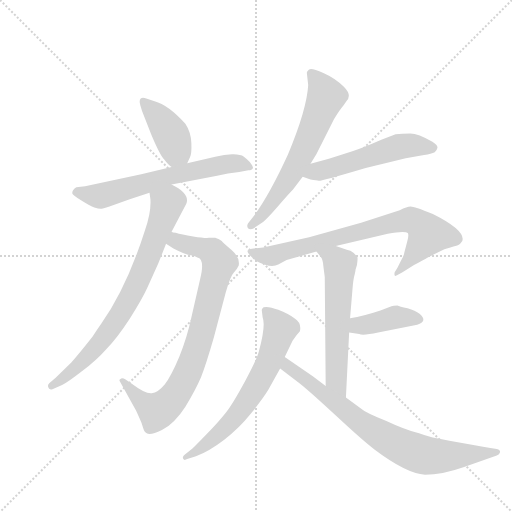
t = 0.00 s
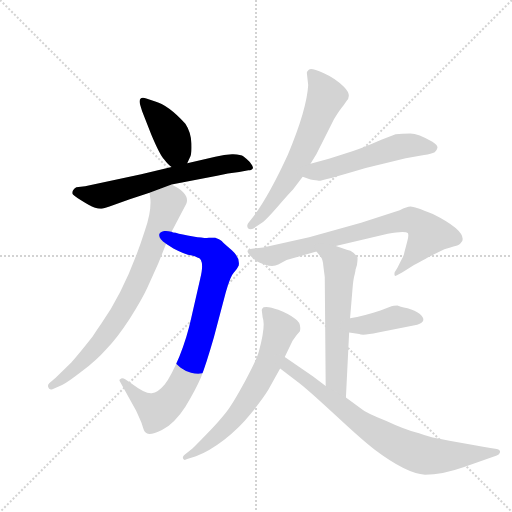
t = 1.71 s
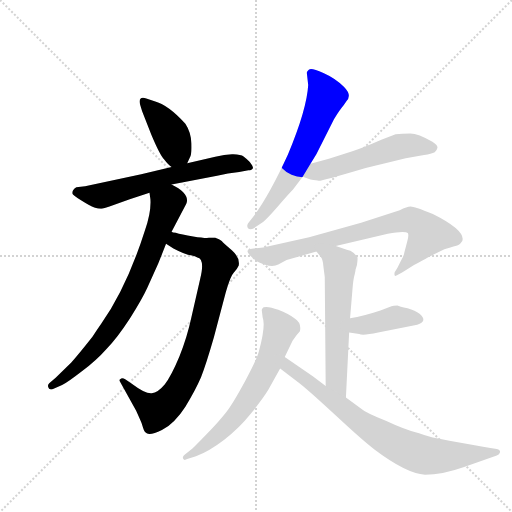
t = 3.42 s
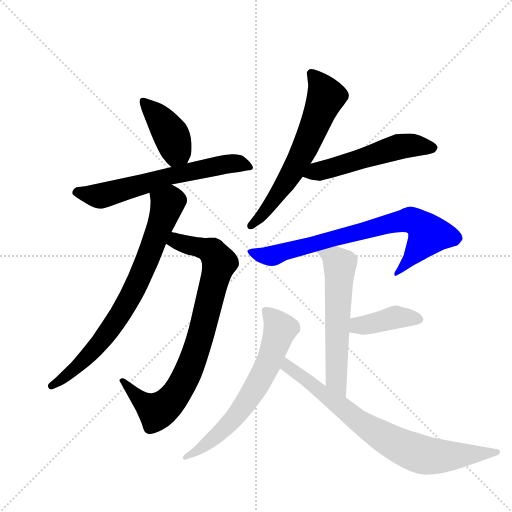
t = 5.13 s
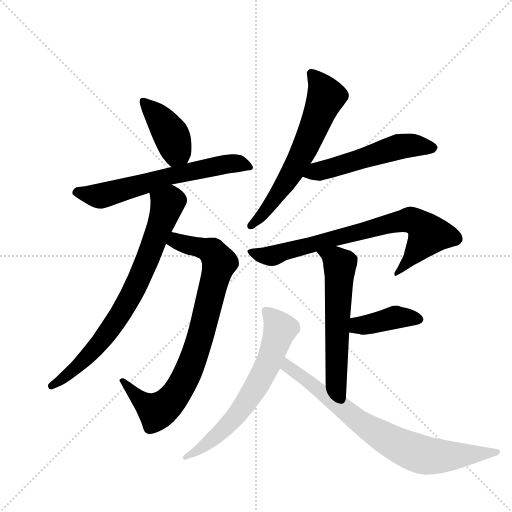
t = 6.83 s
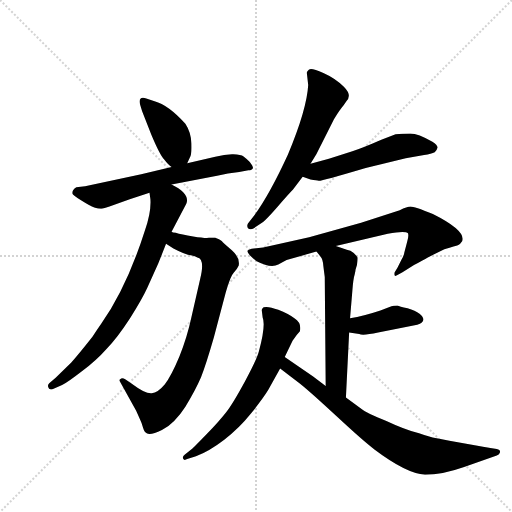
t = 8.54 s

The animated SVG that drew these frames (rendered in a browser with its animation timeline set to each time). Animation: 11 CSS @keyframes rules; one cycle of 8.54 s.

<svg version="1.1" viewBox="0 0 1024 1024" xmlns="http://www.w3.org/2000/svg">
  <g stroke="lightgray" stroke-dasharray="1,1" stroke-width="1" transform="scale(4, 4)">
    <line x1="0" y1="0" x2="256" y2="256"></line>
    <line x1="256" y1="0" x2="0" y2="256"></line>
    <line x1="128" y1="0" x2="128" y2="256"></line>
    <line x1="0" y1="128" x2="256" y2="128"></line>
  </g>
  <g transform="scale(0.92, -0.92) translate(60, -900)">
    <style type="text/css">
      
        @keyframes keyframes0 {
          from {
            stroke: blue;
            stroke-dashoffset: 410;
            stroke-width: 128;
          }
          57% {
            animation-timing-function: step-end;
            stroke: blue;
            stroke-dashoffset: 0;
            stroke-width: 128;
          }
          to {
            stroke: black;
            stroke-width: 1024;
          }
        }
        #make-me-a-hanzi-animation-0 {
          animation: keyframes0 0.5836588541666666s both;
          animation-delay: 0s;
          animation-timing-function: linear;
        }
      
        @keyframes keyframes1 {
          from {
            stroke: blue;
            stroke-dashoffset: 642;
            stroke-width: 128;
          }
          68% {
            animation-timing-function: step-end;
            stroke: blue;
            stroke-dashoffset: 0;
            stroke-width: 128;
          }
          to {
            stroke: black;
            stroke-width: 1024;
          }
        }
        #make-me-a-hanzi-animation-1 {
          animation: keyframes1 0.7724609375s both;
          animation-delay: 0.5836588541666666s;
          animation-timing-function: linear;
        }
      
        @keyframes keyframes2 {
          from {
            stroke: blue;
            stroke-dashoffset: 838;
            stroke-width: 128;
          }
          73% {
            animation-timing-function: step-end;
            stroke: blue;
            stroke-dashoffset: 0;
            stroke-width: 128;
          }
          to {
            stroke: black;
            stroke-width: 1024;
          }
        }
        #make-me-a-hanzi-animation-2 {
          animation: keyframes2 0.9319661458333334s both;
          animation-delay: 1.3561197916666665s;
          animation-timing-function: linear;
        }
      
        @keyframes keyframes3 {
          from {
            stroke: blue;
            stroke-dashoffset: 770;
            stroke-width: 128;
          }
          71% {
            animation-timing-function: step-end;
            stroke: blue;
            stroke-dashoffset: 0;
            stroke-width: 128;
          }
          to {
            stroke: black;
            stroke-width: 1024;
          }
        }
        #make-me-a-hanzi-animation-3 {
          animation: keyframes3 0.8766276041666666s both;
          animation-delay: 2.2880859375s;
          animation-timing-function: linear;
        }
      
        @keyframes keyframes4 {
          from {
            stroke: blue;
            stroke-dashoffset: 642;
            stroke-width: 128;
          }
          68% {
            animation-timing-function: step-end;
            stroke: blue;
            stroke-dashoffset: 0;
            stroke-width: 128;
          }
          to {
            stroke: black;
            stroke-width: 1024;
          }
        }
        #make-me-a-hanzi-animation-4 {
          animation: keyframes4 0.7724609375s both;
          animation-delay: 3.1647135416666665s;
          animation-timing-function: linear;
        }
      
        @keyframes keyframes5 {
          from {
            stroke: blue;
            stroke-dashoffset: 543;
            stroke-width: 128;
          }
          64% {
            animation-timing-function: step-end;
            stroke: blue;
            stroke-dashoffset: 0;
            stroke-width: 128;
          }
          to {
            stroke: black;
            stroke-width: 1024;
          }
        }
        #make-me-a-hanzi-animation-5 {
          animation: keyframes5 0.69189453125s both;
          animation-delay: 3.9371744791666665s;
          animation-timing-function: linear;
        }
      
        @keyframes keyframes6 {
          from {
            stroke: blue;
            stroke-dashoffset: 777;
            stroke-width: 128;
          }
          72% {
            animation-timing-function: step-end;
            stroke: blue;
            stroke-dashoffset: 0;
            stroke-width: 128;
          }
          to {
            stroke: black;
            stroke-width: 1024;
          }
        }
        #make-me-a-hanzi-animation-6 {
          animation: keyframes6 0.88232421875s both;
          animation-delay: 4.629069010416666s;
          animation-timing-function: linear;
        }
      
        @keyframes keyframes7 {
          from {
            stroke: blue;
            stroke-dashoffset: 592;
            stroke-width: 128;
          }
          66% {
            animation-timing-function: step-end;
            stroke: blue;
            stroke-dashoffset: 0;
            stroke-width: 128;
          }
          to {
            stroke: black;
            stroke-width: 1024;
          }
        }
        #make-me-a-hanzi-animation-7 {
          animation: keyframes7 0.7317708333333334s both;
          animation-delay: 5.511393229166666s;
          animation-timing-function: linear;
        }
      
        @keyframes keyframes8 {
          from {
            stroke: blue;
            stroke-dashoffset: 403;
            stroke-width: 128;
          }
          57% {
            animation-timing-function: step-end;
            stroke: blue;
            stroke-dashoffset: 0;
            stroke-width: 128;
          }
          to {
            stroke: black;
            stroke-width: 1024;
          }
        }
        #make-me-a-hanzi-animation-8 {
          animation: keyframes8 0.5779622395833334s both;
          animation-delay: 6.243164062499999s;
          animation-timing-function: linear;
        }
      
        @keyframes keyframes9 {
          from {
            stroke: blue;
            stroke-dashoffset: 663;
            stroke-width: 128;
          }
          68% {
            animation-timing-function: step-end;
            stroke: blue;
            stroke-dashoffset: 0;
            stroke-width: 128;
          }
          to {
            stroke: black;
            stroke-width: 1024;
          }
        }
        #make-me-a-hanzi-animation-9 {
          animation: keyframes9 0.78955078125s both;
          animation-delay: 6.821126302083332s;
          animation-timing-function: linear;
        }
      
        @keyframes keyframes10 {
          from {
            stroke: blue;
            stroke-dashoffset: 782;
            stroke-width: 128;
          }
          72% {
            animation-timing-function: step-end;
            stroke: blue;
            stroke-dashoffset: 0;
            stroke-width: 128;
          }
          to {
            stroke: black;
            stroke-width: 1024;
          }
        }
        #make-me-a-hanzi-animation-10 {
          animation: keyframes10 0.8863932291666666s both;
          animation-delay: 7.610677083333332s;
          animation-timing-function: linear;
        }
      
    </style>
    
      <path d="M 347 545 L 353 558 Q 357 565 356 589 Q 355 613 343 631 Q 306 672 276 680 L 258 686 Q 239 692 245 671 L 249 658 L 269 607 Q 288 562 297 553 Q 306 541 313 537 C 336 521 336 521 347 545 Z" fill="lightgray"></path>
    
      <path d="M 313 499 L 412 518 Q 435 524 460 526 L 480 530 Q 488 530 490 535 Q 490 539 483 548 Q 475 556 469.5 560 Q 464 564 447 564.5 Q 430 565 408 559 L 347 545 L 313 537 L 247 521 L 125 495 L 106 493 Q 97 488 97 480 Q 98 476 117 464 Q 136 452 145 449 Q 154 446 158.5 446 Q 163 446 178 451 L 222 467 L 265 481 L 313 499 Z" fill="lightgray"></path>
    
      <path d="M 322 394 Q 315 394 313 396 C 284 403 276 386 301 370 L 317 360 Q 344 346 355 345 Q 365 343 369 340 Q 386 337 375 293 L 356 210 Q 347 168 330 125 Q 312 82 298 64 Q 283 46 270 45 Q 257 43 225 67 L 213 75 Q 205 80 202 76 Q 198 75 201 70 L 236 7 L 244 -11 Q 248 -19 251 -30 Q 254 -40 259 -42 Q 267 -47 292 -35 Q 320 -20 343 16 Q 365 52 377 80 Q 388 108 405 167 L 431 265 Q 441 300 448 307 Q 455 314 459 323 Q 462 340 444 356 Q 426 371 422 376 Q 417 380 408 383 L 394 383 Q 385 382 360 386 Q 334 390 322 394 Z" fill="lightgray"></path>
    
      <path d="M 313 396 L 345 457 Q 354 479 313 499 C 287 514 261 511 265 481 L 267 467 Q 269 439 255 399 Q 216 276 160 196 Q 151 183 141 168 Q 111 130 95 112 L 61 79 L 47 67 Q 43 63 45 58 Q 46 52 54 54 L 75 63 Q 87 69 118 93 Q 149 116 172 142 Q 194 164 222 207 Q 249 250 260 274 L 284 327 L 301 370 L 313 396 Z" fill="lightgray"></path>
    
      <path d="M 610 715 Q 607 662 566 564 Q 526 477 493 432 L 479 414 Q 476 409 479 404 Q 484 399 492 404 L 507 414 Q 516 419 542.5 449.5 Q 569 480 577 488 L 598 516 L 615 544 L 628 565 L 666 641 Q 680 663 687 671 L 693 680 Q 706 693 687.5 711.5 Q 669 730 643 741.5 Q 617 753 612 749 Q 607 745 607 742 L 610 715 Z" fill="lightgray"></path>
    
      <path d="M 598 516 L 615 510 Q 629 508 633 507 Q 637 506 735 535 L 822 556 L 862 563 Q 878 565 885 569 Q 890 574 891 579 Q 892 584 880 592 Q 849 610 832 610 Q 814 610 800 608 L 769 596 Q 728 578 706 571 L 655 555 L 615 544 C 586 536 570 526 598 516 Z" fill="lightgray"></path>
    
      <path d="M 670 365 L 783 392 Q 821 399 827 393 Q 829 386 825 374 L 819 351 Q 818 344 813 336 L 804 318 L 798 308 Q 797 304 798 301 Q 800 299 804 302 L 815 308 L 840 324 Q 859 334 871 341 L 906 358 Q 931 366 935.5 367 Q 940 368 945 376 Q 953 399 881 435 Q 840 451 832.5 451 Q 825 451 809 443 L 725 416 L 612 384 L 512 362 L 487 359 Q 479 357 478 355 Q 477 353 483 345 Q 491 337 498 332 Q 529 316 545 325 L 563 335 L 628 353 L 670 365 Z" fill="lightgray"></path>
    
      <path d="M 692 36 L 699 177 L 701 208 L 706 268 Q 708 294 711 303 Q 713 312 713 314 L 716 324 Q 718 338 717 341 Q 716 343 709 350 Q 702 356 694 357 L 670 365 C 642 374 609 376 628 353 L 637 342 Q 642 337 643 321 Q 645 305 646 298 L 648 61 C 648 31 691 6 692 36 Z" fill="lightgray"></path>
    
      <path d="M 699 177 L 721 174 Q 728 170 762 177 L 847 194 Q 871 202 852 218 Q 843 225 826 230 Q 808 234 804 236 Q 795 236 791 234 L 767 225 Q 731 213 701 208 C 671 203 669 181 699 177 Z" fill="lightgray"></path>
    
      <path d="M 559 124 L 576 159 Q 585 173 592 180 Q 596 198 580 208 Q 567 218 545 226.5 Q 523 235 513 232 Q 509 229 509 226 L 511 210 Q 518 193 503 137 Q 499 120 473 72 Q 447 24 432.5 5 Q 418 -14 389.5 -43.5 Q 361 -73 357 -76 L 342 -88 Q 336 -92 338 -97 Q 340 -102 347 -98 L 366 -92 Q 395 -81 427.5 -56 Q 460 -31 486 1.5 Q 512 34 523 52 L 549 99 L 559 124 Z" fill="lightgray"></path>
    
      <path d="M 648 61 L 620 82 L 559 124 C 534 141 525 117 549 99 L 591 67 Q 615 48 673 -6 Q 730 -59 754 -77 Q 823 -129 864 -132 Q 901 -132 949 -115 L 1020 -90 Q 1026 -88 1027 -83 Q 1028 -78 1020 -76 L 1006 -74 Q 1000 -73 993 -72 L 978 -69 L 917 -58 Q 877 -52 851 -42 Q 818 -33 780 -15 Q 736 2 726 11 L 692 36 L 648 61 Z" fill="lightgray"></path>
    
    
      <clipPath id="make-me-a-hanzi-clip-0">
        <path d="M 347 545 L 353 558 Q 357 565 356 589 Q 355 613 343 631 Q 306 672 276 680 L 258 686 Q 239 692 245 671 L 249 658 L 269 607 Q 288 562 297 553 Q 306 541 313 537 C 336 521 336 521 347 545 Z"></path>
      </clipPath>
      <path clip-path="url(#make-me-a-hanzi-clip-0)" d="M 252 678 L 286 643 L 315 600 L 323 571 L 316 549" fill="none" id="make-me-a-hanzi-animation-0" stroke-dasharray="282 564" stroke-linecap="round"></path>
    
      <clipPath id="make-me-a-hanzi-clip-1">
        <path d="M 313 499 L 412 518 Q 435 524 460 526 L 480 530 Q 488 530 490 535 Q 490 539 483 548 Q 475 556 469.5 560 Q 464 564 447 564.5 Q 430 565 408 559 L 347 545 L 313 537 L 247 521 L 125 495 L 106 493 Q 97 488 97 480 Q 98 476 117 464 Q 136 452 145 449 Q 154 446 158.5 446 Q 163 446 178 451 L 222 467 L 265 481 L 313 499 Z"></path>
      </clipPath>
      <path clip-path="url(#make-me-a-hanzi-clip-1)" d="M 106 483 L 164 475 L 311 518 L 431 544 L 482 539" fill="none" id="make-me-a-hanzi-animation-1" stroke-dasharray="514 1028" stroke-linecap="round"></path>
    
      <clipPath id="make-me-a-hanzi-clip-2">
        <path d="M 322 394 Q 315 394 313 396 C 284 403 276 386 301 370 L 317 360 Q 344 346 355 345 Q 365 343 369 340 Q 386 337 375 293 L 356 210 Q 347 168 330 125 Q 312 82 298 64 Q 283 46 270 45 Q 257 43 225 67 L 213 75 Q 205 80 202 76 Q 198 75 201 70 L 236 7 L 244 -11 Q 248 -19 251 -30 Q 254 -40 259 -42 Q 267 -47 292 -35 Q 320 -20 343 16 Q 365 52 377 80 Q 388 108 405 167 L 431 265 Q 441 300 448 307 Q 455 314 459 323 Q 462 340 444 356 Q 426 371 422 376 Q 417 380 408 383 L 394 383 Q 385 382 360 386 Q 334 390 322 394 Z"></path>
      </clipPath>
      <path clip-path="url(#make-me-a-hanzi-clip-2)" d="M 309 374 L 323 376 L 401 353 L 416 329 L 370 148 L 346 86 L 320 40 L 281 6 L 252 24 L 207 72" fill="none" id="make-me-a-hanzi-animation-2" stroke-dasharray="710 1420" stroke-linecap="round"></path>
    
      <clipPath id="make-me-a-hanzi-clip-3">
        <path d="M 313 396 L 345 457 Q 354 479 313 499 C 287 514 261 511 265 481 L 267 467 Q 269 439 255 399 Q 216 276 160 196 Q 151 183 141 168 Q 111 130 95 112 L 61 79 L 47 67 Q 43 63 45 58 Q 46 52 54 54 L 75 63 Q 87 69 118 93 Q 149 116 172 142 Q 194 164 222 207 Q 249 250 260 274 L 284 327 L 301 370 L 313 396 Z"></path>
      </clipPath>
      <path clip-path="url(#make-me-a-hanzi-clip-3)" d="M 274 475 L 304 455 L 264 343 L 217 243 L 182 188 L 125 119 L 51 61" fill="none" id="make-me-a-hanzi-animation-3" stroke-dasharray="642 1284" stroke-linecap="round"></path>
    
      <clipPath id="make-me-a-hanzi-clip-4">
        <path d="M 610 715 Q 607 662 566 564 Q 526 477 493 432 L 479 414 Q 476 409 479 404 Q 484 399 492 404 L 507 414 Q 516 419 542.5 449.5 Q 569 480 577 488 L 598 516 L 615 544 L 628 565 L 666 641 Q 680 663 687 671 L 693 680 Q 706 693 687.5 711.5 Q 669 730 643 741.5 Q 617 753 612 749 Q 607 745 607 742 L 610 715 Z"></path>
      </clipPath>
      <path clip-path="url(#make-me-a-hanzi-clip-4)" d="M 617 740 L 644 703 L 646 682 L 580 534 L 526 452 L 486 409" fill="none" id="make-me-a-hanzi-animation-4" stroke-dasharray="514 1028" stroke-linecap="round"></path>
    
      <clipPath id="make-me-a-hanzi-clip-5">
        <path d="M 598 516 L 615 510 Q 629 508 633 507 Q 637 506 735 535 L 822 556 L 862 563 Q 878 565 885 569 Q 890 574 891 579 Q 892 584 880 592 Q 849 610 832 610 Q 814 610 800 608 L 769 596 Q 728 578 706 571 L 655 555 L 615 544 C 586 536 570 526 598 516 Z"></path>
      </clipPath>
      <path clip-path="url(#make-me-a-hanzi-clip-5)" d="M 604 519 L 810 582 L 881 578" fill="none" id="make-me-a-hanzi-animation-5" stroke-dasharray="415 830" stroke-linecap="round"></path>
    
      <clipPath id="make-me-a-hanzi-clip-6">
        <path d="M 670 365 L 783 392 Q 821 399 827 393 Q 829 386 825 374 L 819 351 Q 818 344 813 336 L 804 318 L 798 308 Q 797 304 798 301 Q 800 299 804 302 L 815 308 L 840 324 Q 859 334 871 341 L 906 358 Q 931 366 935.5 367 Q 940 368 945 376 Q 953 399 881 435 Q 840 451 832.5 451 Q 825 451 809 443 L 725 416 L 612 384 L 512 362 L 487 359 Q 479 357 478 355 Q 477 353 483 345 Q 491 337 498 332 Q 529 316 545 325 L 563 335 L 628 353 L 670 365 Z"></path>
      </clipPath>
      <path clip-path="url(#make-me-a-hanzi-clip-6)" d="M 485 352 L 528 343 L 780 413 L 835 421 L 860 407 L 872 391 L 801 305" fill="none" id="make-me-a-hanzi-animation-6" stroke-dasharray="649 1298" stroke-linecap="round"></path>
    
      <clipPath id="make-me-a-hanzi-clip-7">
        <path d="M 692 36 L 699 177 L 701 208 L 706 268 Q 708 294 711 303 Q 713 312 713 314 L 716 324 Q 718 338 717 341 Q 716 343 709 350 Q 702 356 694 357 L 670 365 C 642 374 609 376 628 353 L 637 342 Q 642 337 643 321 Q 645 305 646 298 L 648 61 C 648 31 691 6 692 36 Z"></path>
      </clipPath>
      <path clip-path="url(#make-me-a-hanzi-clip-7)" d="M 636 351 L 669 336 L 679 325 L 670 85 L 689 44" fill="none" id="make-me-a-hanzi-animation-7" stroke-dasharray="464 928" stroke-linecap="round"></path>
    
      <clipPath id="make-me-a-hanzi-clip-8">
        <path d="M 699 177 L 721 174 Q 728 170 762 177 L 847 194 Q 871 202 852 218 Q 843 225 826 230 Q 808 234 804 236 Q 795 236 791 234 L 767 225 Q 731 213 701 208 C 671 203 669 181 699 177 Z"></path>
      </clipPath>
      <path clip-path="url(#make-me-a-hanzi-clip-8)" d="M 706 184 L 724 194 L 800 211 L 848 206" fill="none" id="make-me-a-hanzi-animation-8" stroke-dasharray="275 550" stroke-linecap="round"></path>
    
      <clipPath id="make-me-a-hanzi-clip-9">
        <path d="M 559 124 L 576 159 Q 585 173 592 180 Q 596 198 580 208 Q 567 218 545 226.5 Q 523 235 513 232 Q 509 229 509 226 L 511 210 Q 518 193 503 137 Q 499 120 473 72 Q 447 24 432.5 5 Q 418 -14 389.5 -43.5 Q 361 -73 357 -76 L 342 -88 Q 336 -92 338 -97 Q 340 -102 347 -98 L 366 -92 Q 395 -81 427.5 -56 Q 460 -31 486 1.5 Q 512 34 523 52 L 549 99 L 559 124 Z"></path>
      </clipPath>
      <path clip-path="url(#make-me-a-hanzi-clip-9)" d="M 518 225 L 549 184 L 522 106 L 498 61 L 457 0 L 411 -47 L 343 -94" fill="none" id="make-me-a-hanzi-animation-9" stroke-dasharray="535 1070" stroke-linecap="round"></path>
    
      <clipPath id="make-me-a-hanzi-clip-10">
        <path d="M 648 61 L 620 82 L 559 124 C 534 141 525 117 549 99 L 591 67 Q 615 48 673 -6 Q 730 -59 754 -77 Q 823 -129 864 -132 Q 901 -132 949 -115 L 1020 -90 Q 1026 -88 1027 -83 Q 1028 -78 1020 -76 L 1006 -74 Q 1000 -73 993 -72 L 978 -69 L 917 -58 Q 877 -52 851 -42 Q 818 -33 780 -15 Q 736 2 726 11 L 692 36 L 648 61 Z"></path>
      </clipPath>
      <path clip-path="url(#make-me-a-hanzi-clip-10)" d="M 562 115 L 565 103 L 715 -12 L 814 -72 L 879 -92 L 1020 -83" fill="none" id="make-me-a-hanzi-animation-10" stroke-dasharray="654 1308" stroke-linecap="round"></path>
    
  </g>
</svg>
